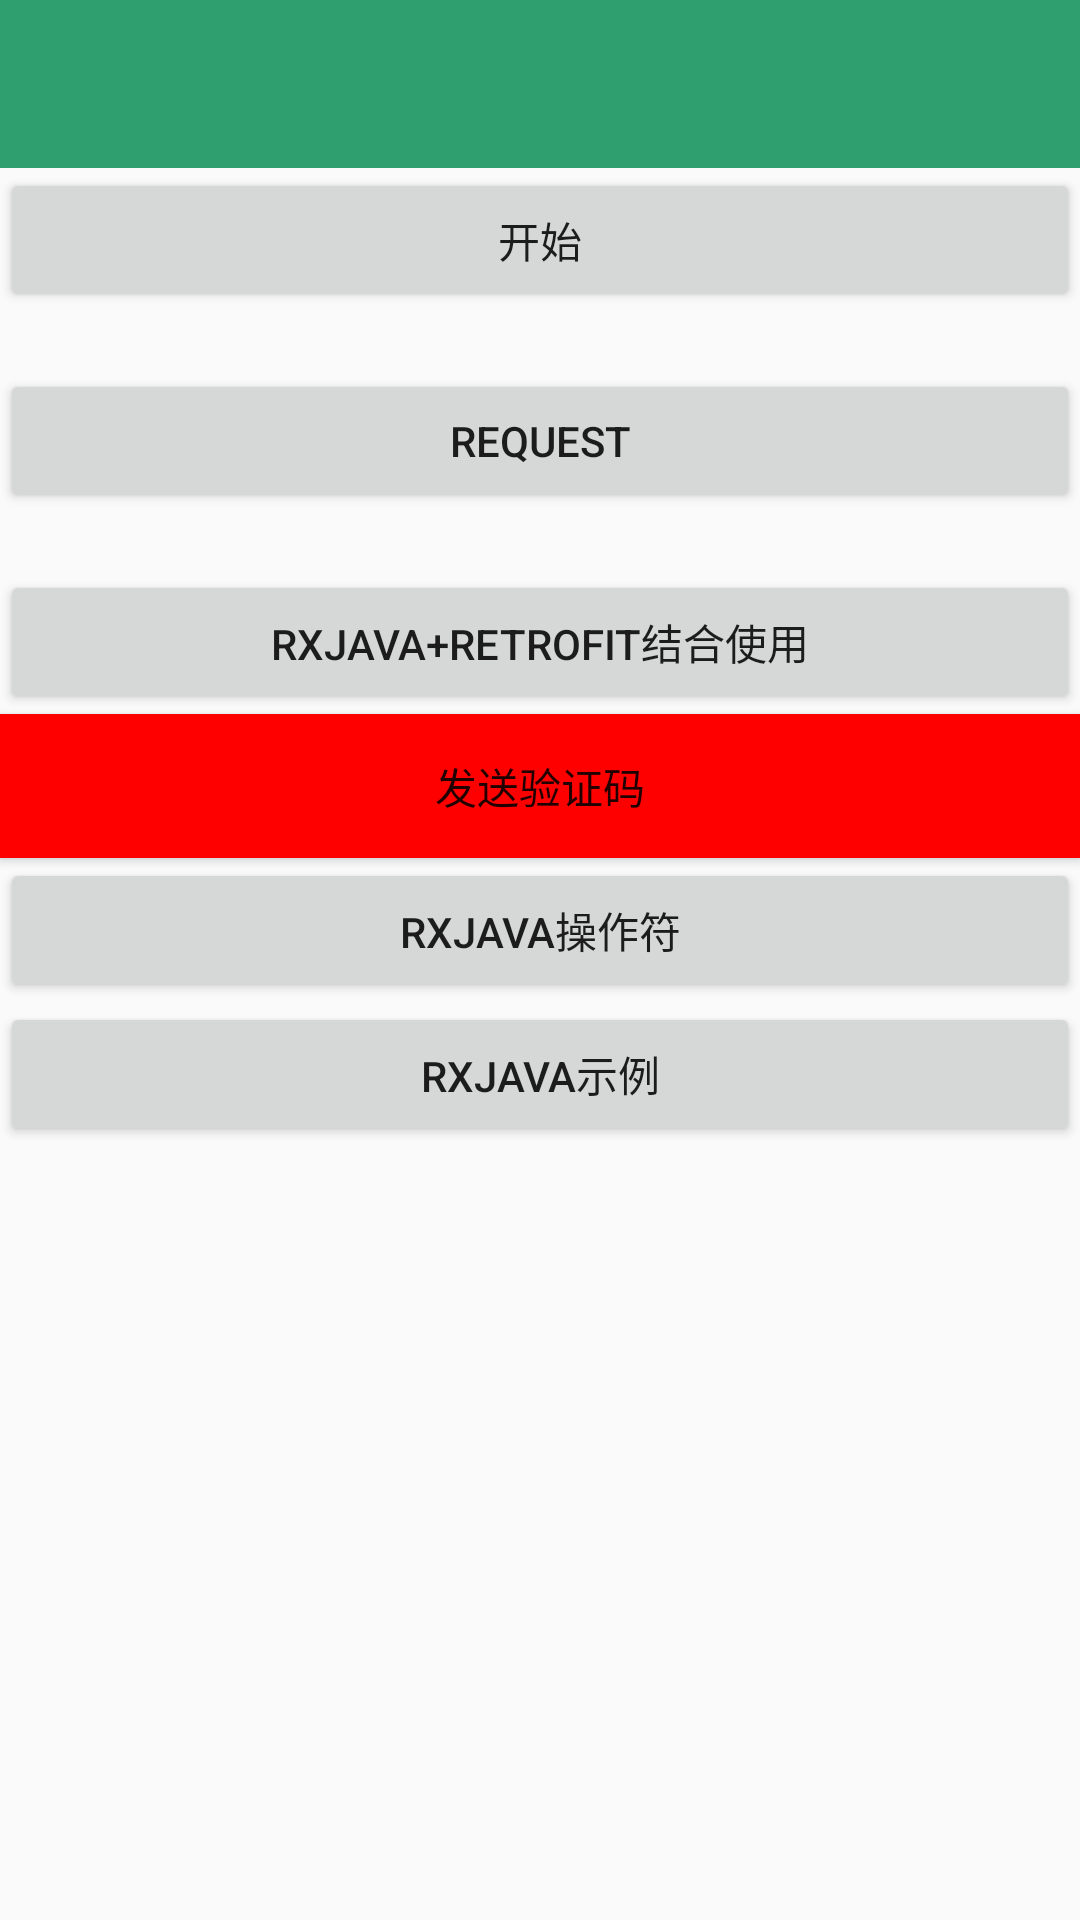

Here is an Android app screen rendered from its layout file. Give the layout XML and the strings, colors and styles it references.
<!-- AndroidManifest.xml: application theme AppTheme -->
<!-- res/layout/activity_rx_java_test.xml -->
<?xml version="1.0" encoding="utf-8"?>
<LinearLayout xmlns:android="http://schemas.android.com/apk/res/android"
    xmlns:tools="http://schemas.android.com/tools"
    android:id="@+id/activity_rx_java_test"
    android:layout_width="match_parent"
    android:layout_height="match_parent"
    android:orientation="vertical"
    tools:context="com.listenergao.mytest.activity.RxJavaTestActivity">

    <include layout="@layout/toolbar_layout" />

    <Button
        android:id="@+id/btn_start"
        android:layout_width="match_parent"
        android:layout_height="wrap_content"
        android:text="开始" />

    <TextView
        android:id="@+id/tv_show"
        android:layout_width="match_parent"
        android:layout_height="wrap_content" />

    <Button
        android:id="@+id/btn_request"
        android:layout_width="match_parent"
        android:layout_height="wrap_content"
        android:text="request" />

    <TextView
        android:id="@+id/tv_show_msg"
        android:layout_width="match_parent"
        android:layout_height="wrap_content" />

    <Button
        android:id="@+id/btn_both"
        android:layout_width="match_parent"
        android:layout_height="wrap_content"
        android:text="RxJava+Retrofit结合使用" />

    <Button
        android:id="@+id/btn_send"
        android:layout_width="match_parent"
        android:layout_height="wrap_content"
        android:background="@color/color_red"
        android:text="发送验证码" />

    <Button
        android:id="@+id/btn_operator"
        android:layout_width="match_parent"
        android:layout_height="wrap_content"
        android:text="RxJava操作符" />

    <Button
        android:id="@+id/btn_simple"
        android:layout_width="match_parent"
        android:layout_height="wrap_content"
        android:text="RxJava示例" />


</LinearLayout>
<!-- res/layout/toolbar_layout.xml (included above) -->
<?xml version="1.0" encoding="utf-8"?>
<LinearLayout xmlns:android="http://schemas.android.com/apk/res/android"
    xmlns:app="http://schemas.android.com/apk/res-auto"
    android:layout_width="match_parent"
    android:layout_height="wrap_content">

    <androidx.appcompat.widget.Toolbar
        android:id="@+id/toolbar"
        android:layout_width="match_parent"
        android:layout_height="wrap_content"
        android:background="@color/colorPrimary"
        app:popupTheme="@style/ThemeOverlay.AppCompat.Light"
        app:theme="@style/ThemeOverlay.AppCompat.Dark.ActionBar" />


</LinearLayout>
<!-- resources referenced by this layout -->
<resources>
  <color name="colorPrimary">#309f6f</color>
  <color name="color_red">#ff0000</color>
  <style name="AppTheme" parent="Theme.AppCompat.Light.NoActionBar">
          
          <item name="colorPrimary">@color/colorPrimary</item>
          <item name="colorPrimaryDark">@color/colorPrimaryDark</item>
          <item name="colorAccent">@color/colorAccent</item>
      </style>
  <color name="colorPrimaryDark">#3f8659</color>
  <color name="colorAccent">#FF4081</color>
</resources>
